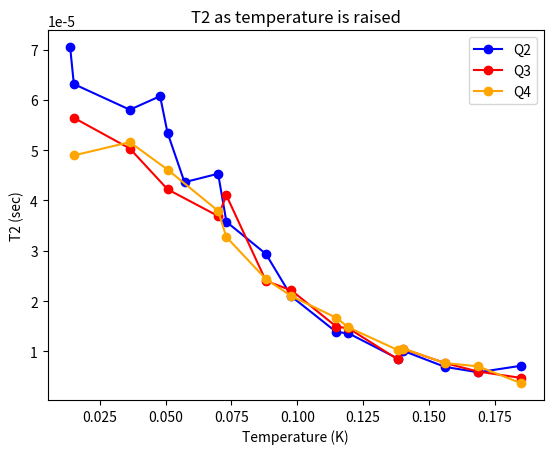
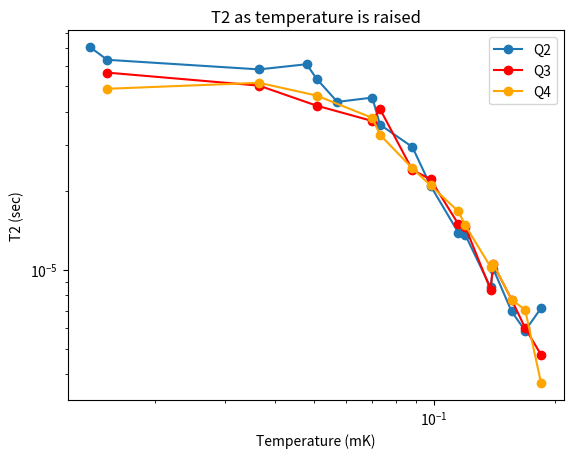

The script that saved these images, in order:
import matplotlib.pyplot as plt
import numpy as np
from scipy.optimize import curve_fit

# raw data
Q2_T2 = np.array([70.47, 63.14, 58.04, 60.73, 53.45, 43.64, 45.32, 35.77, 29.38, 20.93, 13.86, 13.61, 8.574, 10.12, 6.946, 5.864, 7.16]) * 1e-6
Q3_T2 = np.array([56.43, 50.33, 42.23, 36.91, 41.01, 24.03, 22.13, 14.93, 14.62, 8.404, 10.53, 7.709, 6.003, 4.743]) * 1e-6
Q4_T2 = np.array([48.96, 51.6, 46.14, 37.93, 32.72, 24.38, 20.98, 16.7, 14.79, 10.26, 10.57, 7.702, 7.041, 3.698]) * 1e-6

temp = np.array([13.79, 15.2, 36.45, 47.94, 50.77, 57.21, 69.97, 73.12, 88.12, 97.82, 114.85, 119.45, 138.25, 140.28, 156.03, 168.69, 184.98]) * 1e-3
temp_mod = np.array([15.2, 36.45, 50.77, 69.97, 73.12, 88.12, 97.82, 114.85, 119.45, 138.25, 140.28, 156.03, 168.69, 184.98]) * 1e-3

T2_avg = np.array([70.47, 56.17666667, 53.32333333, 60.73, 47.27333333, 43.64, 40.05333333, 36.5, 25.93, 21.34666667, 15.16333333, 14.34, 9.079333333, 10.40666667, 7.452333333, 6.302666667, 5.200333333])

# regular plot
plt.subplots()
plt.plot(temp, Q2_T2, marker = 'o', color = 'blue', label='Q2')
plt.plot(temp_mod, Q3_T2, marker = 'o', color='red', label='Q3')
plt.plot(temp_mod, Q4_T2, marker = 'o', color='orange', label='Q4')

plt.title('T2 as temperature is raised')
plt.xlabel('Temperature (K)')
plt.ylabel("T2 (sec)")

plt.legend()
plt.show()


# loglog plot
plt.subplots()
plt.loglog(temp, Q2_T2, marker = 'o', label='Q2')
plt.loglog(temp_mod, Q3_T2, marker = 'o', color='red', label='Q3')
plt.loglog(temp_mod, Q4_T2, marker = 'o', color='orange', label='Q4')

plt.title('T2 as temperature is raised')
plt.xlabel('Temperature (mK)')
plt.ylabel("T2 (sec)")

plt.legend()
plt.show()

# model fits
temp_fit = np.array([88.12, 97.82, 114.85, 119.45, 138.25, 140.28, 156.03, 168.69, 184.98])
T2_avg_fit = np.array([25.93, 21.34666667, 15.16333333, 14.34, 9.079333333, 10.40666667, 7.452333333, 6.302666667, 5.200333333])

# def func(temp_fit, a, b, c):
#     return a * np.exp(temp_fit / b) + c

# def func(temp_fit, a, b, c):
#     return a * temp_fit ** b + c
#
# popt, pcov = curve_fit(func, temp_fit, T2_avg_fit, p0 = [260, -0.16, -106], maxfev = 10000) # bounds=(0,10))
# popt
# a_opt, b_opt, c_opt = popt
# x_model = np.linspace(min(temp_fit), max(temp_fit)*5, 100)
# y_model = func(x_model, a_opt, b_opt, c_opt)
# plt.plot(x_model, y_model)
#
#
# residuals = T2_avg_fit - func(temp_fit, *popt)
# ss_res = np.sum(residuals**2)
# print('Sum of squares of the residuals: ', ss_res)
# ss_tot = np.sum((T2_avg_fit - np.mean(T2_avg_fit))**2)
# r_squared = 1 - (ss_res / ss_tot)
# print('R squared value is: ', r_squared)
#
# plt.plot(temp_fit, T2_avg_fit, marker = 'o')
# plt.plot(x_model, y_model, 'g--',
#          label='fit: a=%5.3f, b=%5.3f, c=%5.3f' % tuple(popt))

plt.title('T2 as temperature is raised')
plt.xlabel('Temperature (mK)')
plt.ylabel("T2 (sec)")
plt.legend()
plt.show()